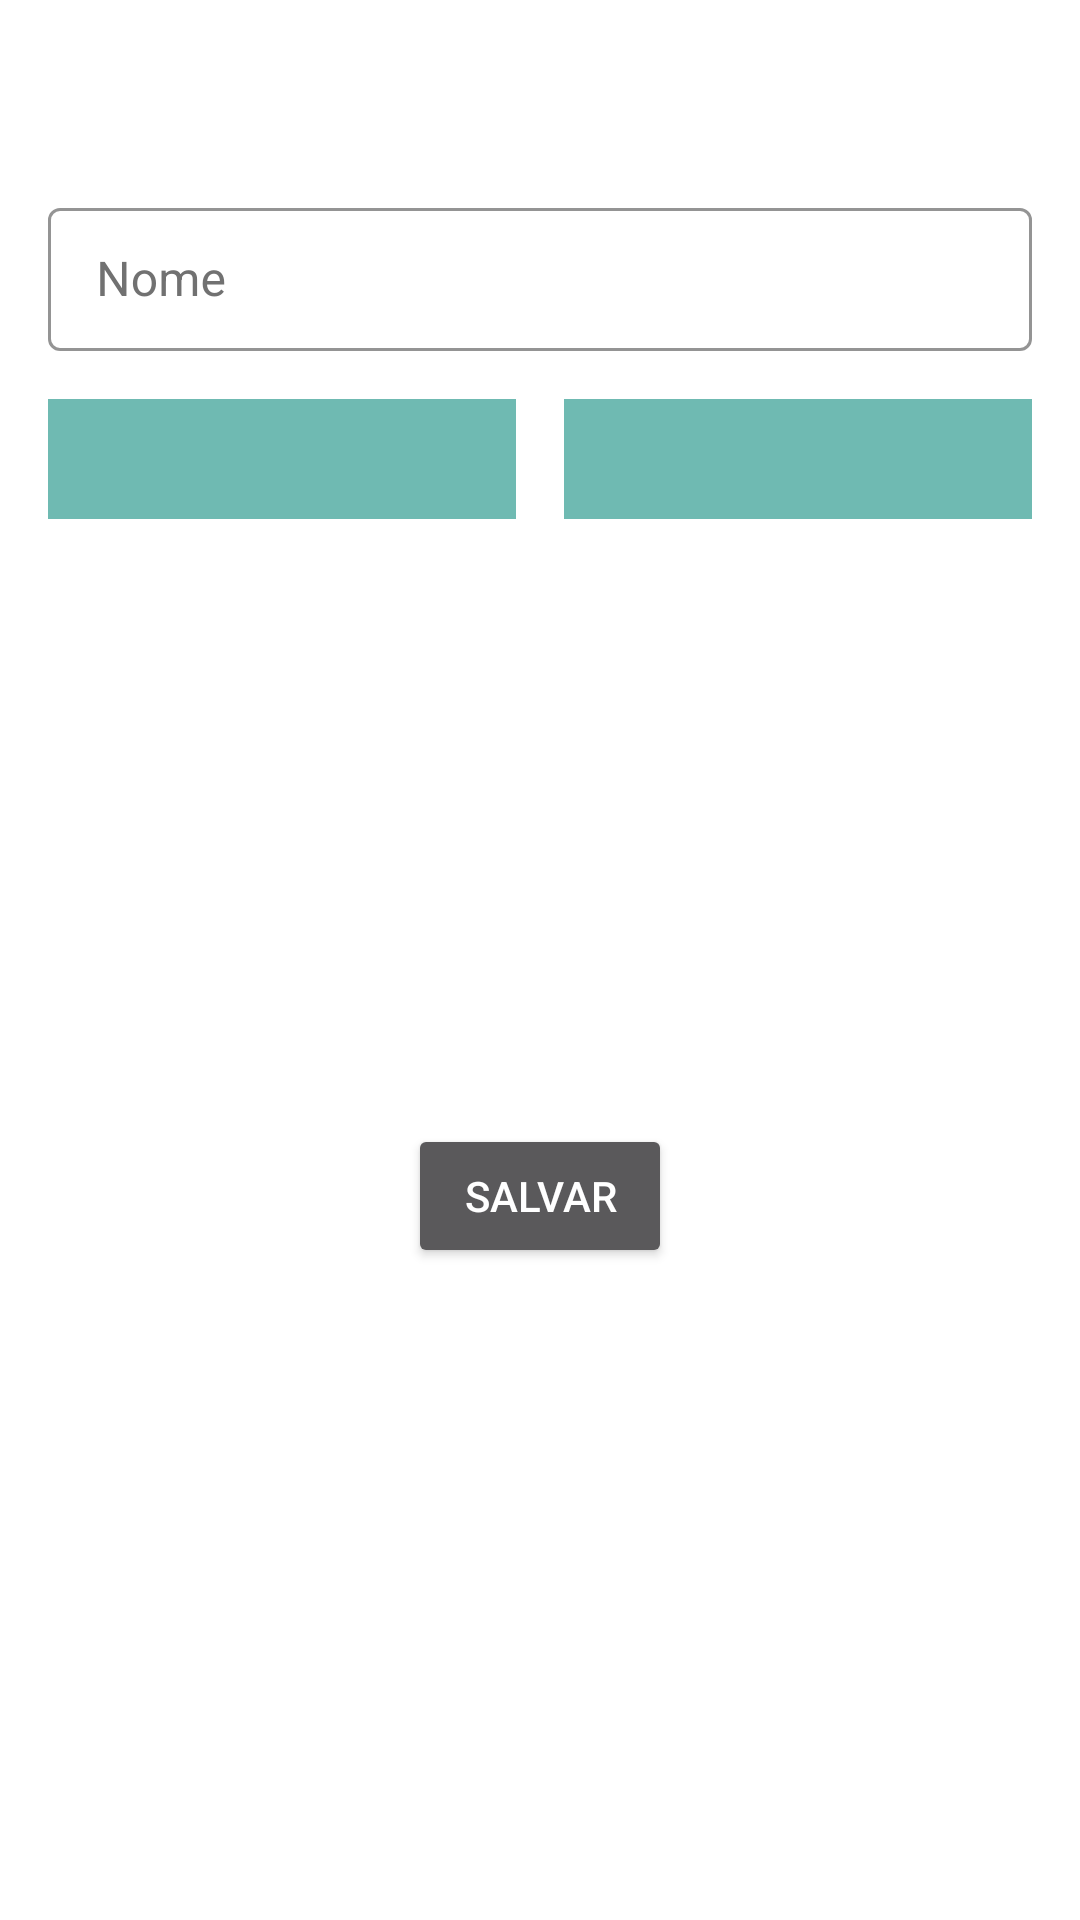

Android layout source for this screen:
<!-- AndroidManifest.xml: application theme AppTheme -->
<!-- res/layout/activity_add_student.xml -->
<?xml version="1.0" encoding="utf-8"?>
<androidx.constraintlayout.widget.ConstraintLayout xmlns:android="http://schemas.android.com/apk/res/android"
    xmlns:app="http://schemas.android.com/apk/res-auto"
    xmlns:tools="http://schemas.android.com/tools"
    android:layout_width="match_parent"
    android:layout_height="match_parent"
    android:background="#FFFFFF"
    tools:context=".views.AddStudentActivity">

    <com.google.android.material.textfield.TextInputLayout
        android:id="@+id/layout_add_student_textInput_name"
        style="@style/Widget.MaterialComponents.TextInputLayout.OutlinedBox.Dense"
        android:layout_width="match_parent"
        android:layout_height="wrap_content"
        android:layout_marginStart="16dp"
        android:layout_marginTop="64dp"
        android:layout_marginEnd="16dp"
        android:textColorHint="#717171"
        app:boxStrokeColor="@color/colorPrimary"
        app:layout_constraintEnd_toEndOf="parent"
        app:layout_constraintStart_toStartOf="parent"
        app:layout_constraintTop_toTopOf="parent">

        <com.google.android.material.textfield.TextInputEditText
            android:layout_width="match_parent"
            android:layout_height="wrap_content"
            android:hint="@string/name"
            android:inputType="textPersonName"
            android:textColor="#000000" />
    </com.google.android.material.textfield.TextInputLayout>

    <Spinner
        android:id="@+id/layout_add_student_spinner_genre"
        android:layout_width="0dp"
        android:layout_height="40dp"
        android:layout_marginStart="16dp"
        android:layout_marginTop="16dp"
        android:layout_marginEnd="8dp"
        android:background="#90008577"
        android:dropDownWidth="match_parent"
        app:layout_constraintEnd_toStartOf="@id/layout_add_student_spinner_age"
        app:layout_constraintStart_toStartOf="parent"
        app:layout_constraintTop_toBottomOf="@+id/layout_add_student_textInput_name" />

    <Spinner
        android:id="@+id/layout_add_student_spinner_age"
        android:layout_width="0dp"
        android:layout_height="40dp"
        android:layout_marginStart="8dp"
        android:layout_marginTop="16dp"
        android:layout_marginEnd="16dp"
        android:background="#90008577"
        android:dropDownWidth="match_parent"
        app:layout_constraintEnd_toEndOf="parent"
        app:layout_constraintStart_toEndOf="@id/layout_add_student_spinner_genre"
        app:layout_constraintTop_toBottomOf="@+id/layout_add_student_textInput_name" />

    <Button
        android:id="@+id/layout_add_student_button_save"
        android:layout_width="wrap_content"
        android:layout_height="wrap_content"
        android:layout_marginBottom="16dp"
        android:text="@string/save"
        android:textColor="#FFFFFF"
        app:layout_constraintBottom_toBottomOf="parent"
        app:layout_constraintEnd_toEndOf="parent"
        app:layout_constraintStart_toStartOf="parent"
        app:layout_constraintTop_toBottomOf="@+id/layout_add_student_spinner_age" />

    <ProgressBar
        android:id="@+id/layout_add_student_progressBar"
        style="?android:attr/progressBarStyle"
        android:layout_width="wrap_content"
        android:layout_height="wrap_content"
        android:visibility="gone"
        app:layout_constraintBottom_toBottomOf="@+id/layout_add_student_button_save"
        app:layout_constraintEnd_toEndOf="parent"
        app:layout_constraintStart_toStartOf="parent"
        app:layout_constraintTop_toTopOf="@+id/layout_add_student_button_save" />

</androidx.constraintlayout.widget.ConstraintLayout>
<!-- resources referenced by this layout -->
<resources>
  <string name="name">Nome</string>
  <string name="save">Salvar</string>
  <style name="AppTheme" parent="Theme.MaterialComponents">
          
          <item name="colorPrimary">@color/colorPrimary</item>
          <item name="colorPrimaryDark">@color/colorPrimaryDark</item>
          <item name="colorAccent">@color/colorAccent</item>
          <item name="toolbarStyle">@style/Widget.MaterialComponents.Toolbar.Primary</item>
          <item name="textInputStyle">@style/Widget.MaterialComponents.TextInputLayout.OutlinedBox</item>
      </style>
  <!-- not gathered from this repository: default colours our renderer supplied (Android Studio template values) -->
  <color name="colorPrimary">#FF6200EE</color>
  <color name="colorPrimaryDark">#FF3700B3</color>
  <color name="colorAccent">#FF03DAC5</color>
</resources>
